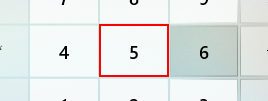
Task: Basic tests and actions
Workflow: recorderSample

Step 1: click on the button 'Five' in window 'Calculator' (applicationframehost.exe)

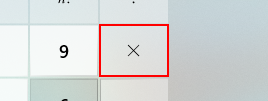
Step 2: click on the button 'Multiply by' in window 'Calculator' (applicationframehost.exe)

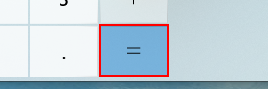
Step 3: click on the button 'Equals' in window 'Calculator' (applicationframehost.exe)

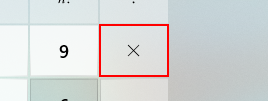
Step 4: click on the button 'Multiply by' in window 'Calculator' (applicationframehost.exe)

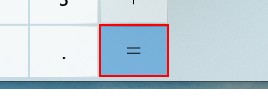
Step 5: click on the button 'Equals' in window 'Calculator' (applicationframehost.exe)
